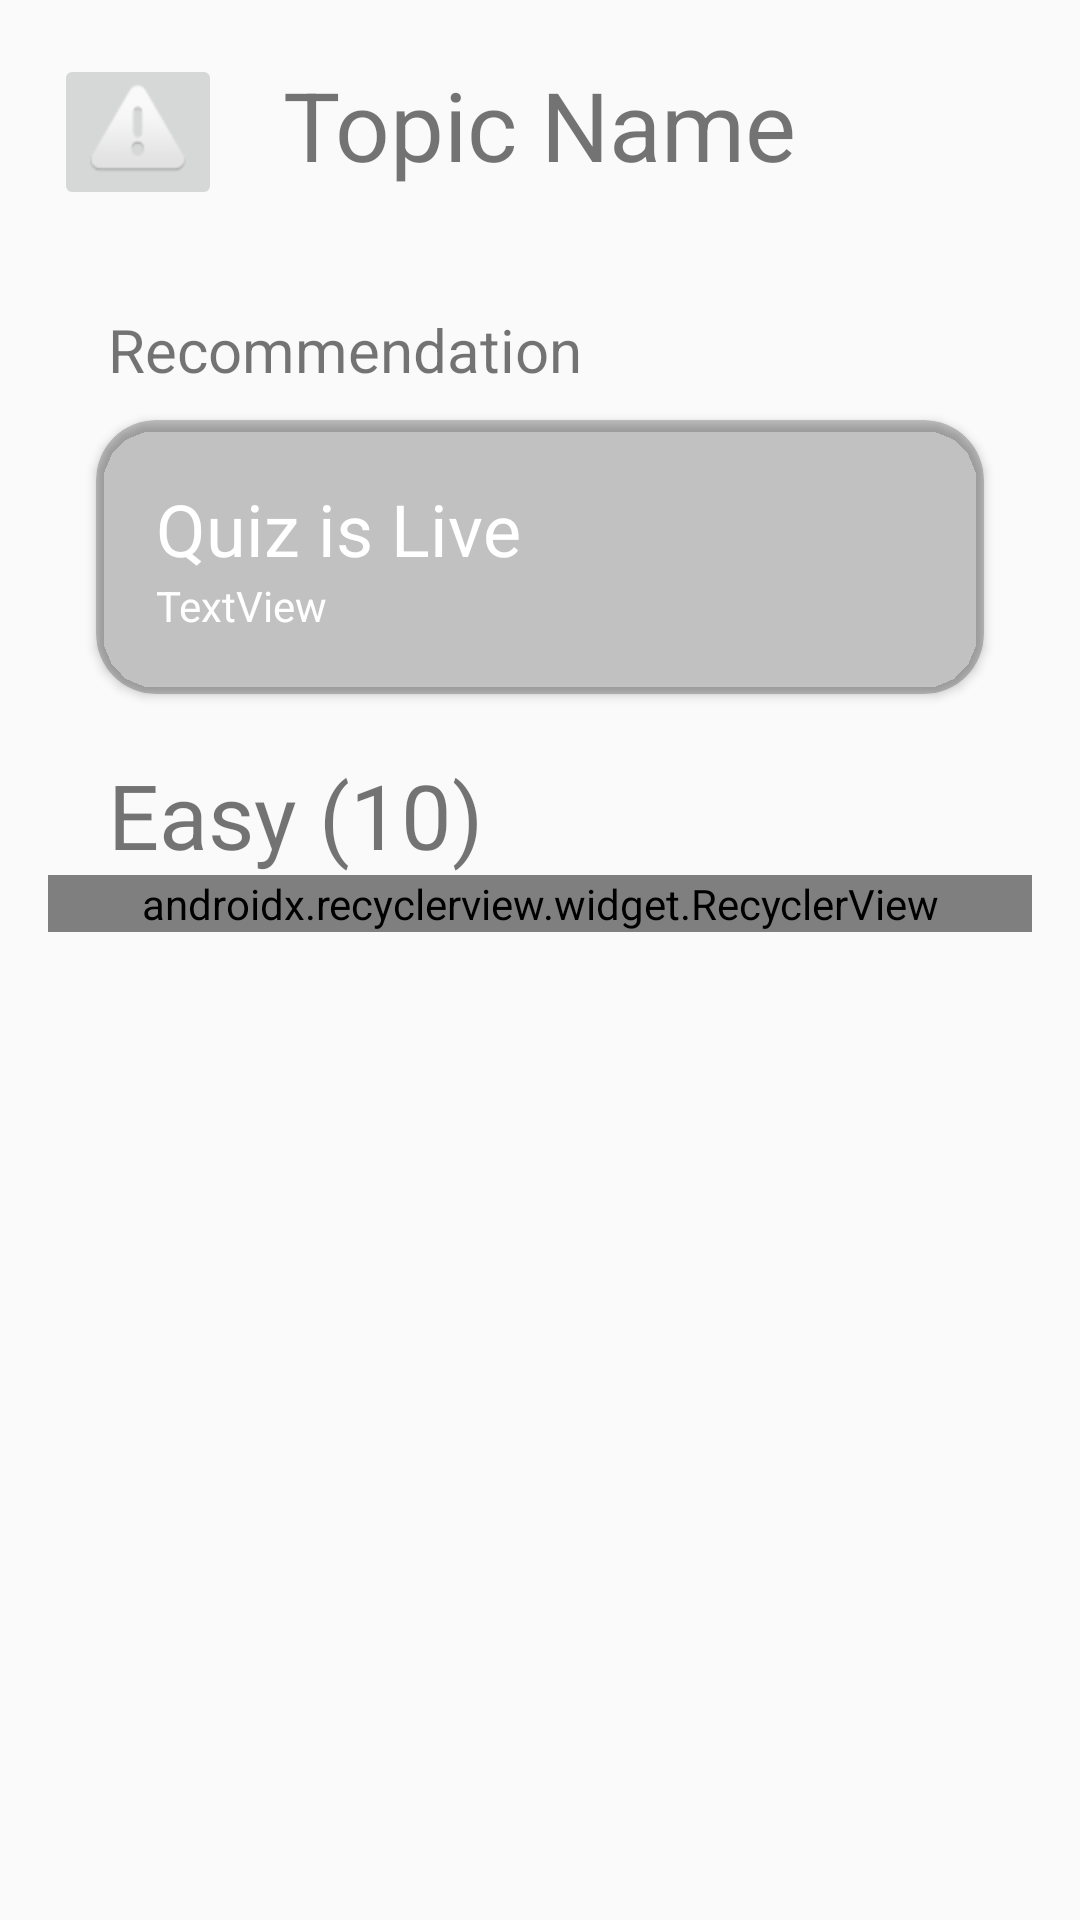

Android layout source for this screen:
<!-- AndroidManifest.xml: application theme AppTheme -->
<!-- res/layout/activity_topic.xml -->
<?xml version="1.0" encoding="utf-8"?>
<ScrollView xmlns:android="http://schemas.android.com/apk/res/android"
    xmlns:app="http://schemas.android.com/apk/res-auto"
    xmlns:tools="http://schemas.android.com/tools"
    android:layout_width="match_parent"
    android:layout_height="match_parent"
    tools:context=".TopicActivity">

    <RelativeLayout
        android:layout_width="match_parent"
        android:layout_height="wrap_content">

        <ImageButton
            android:id="@+id/backButton"
            android:layout_width="wrap_content"
            android:layout_height="wrap_content"
            android:layout_alignParentStart="true"
            android:layout_alignParentTop="true"
            android:layout_marginStart="18dp"
            android:layout_marginTop="18dp"
            app:srcCompat="@android:drawable/ic_dialog_alert" />

        <TextView
            android:id="@+id/titleTextView"
            android:layout_width="wrap_content"
            android:layout_height="wrap_content"
            android:layout_alignParentTop="true"
            android:layout_centerHorizontal="true"
            android:layout_marginTop="20dp"
            android:text="Topic Name"
            android:textSize="32sp" />

        <TextView
            android:id="@+id/recommendationCardTitle"
            android:layout_width="wrap_content"
            android:layout_height="wrap_content"
            android:layout_below="@id/titleTextView"
            android:layout_marginStart="36dp"
            android:layout_marginTop="40dp"
            android:text="Recommendation"
            android:textSize="20sp" />

        <include
            android:id="@+id/recommendationCardLayout"
            layout="@layout/livequizlayout"
            android:layout_width="match_parent"
            android:layout_height="wrap_content"
            android:layout_below="@+id/recommendationCardTitle"
            android:layout_marginEnd="32dp"
            android:layout_marginStart="32dp"
            android:layout_marginTop="10dp" />

        <TextView
            android:id="@+id/quizRecyclerViewTitle"
            android:layout_width="wrap_content"
            android:layout_height="wrap_content"
            android:layout_below="@id/recommendationCardLayout"
            android:layout_marginStart="36dp"
            android:layout_marginTop="20dp"
            android:text="Easy (10)"
            android:textSize="30sp" />


        <android.support.v7.widget.RecyclerView
            android:id="@+id/quizRecyclerView"
            android:layout_width="match_parent"
            android:layout_height="wrap_content"
            android:layout_below="@+id/quizRecyclerViewTitle"
            android:layout_marginEnd="16dp"
            android:layout_marginStart="16dp"
            app:spanCount="2"
            tools:itemCount="4"
            android:orientation="vertical"
            app:layoutManager="android.support.v7.widget.GridLayoutManager"
            tools:listitem="@layout/trendinglayout" />

    </RelativeLayout>
</ScrollView>
<!-- res/layout/livequizlayout.xml (included above) -->
<?xml version="1.0" encoding="utf-8"?>
<android.support.v7.widget.CardView xmlns:android="http://schemas.android.com/apk/res/android"
    xmlns:app="http://schemas.android.com/apk/res-auto"
    xmlns:card_view="http://schemas.android.com/tools"
    android:id="@+id/cardBackground"
    android:layout_width="match_parent"
    android:layout_height="wrap_content"
    android:layout_alignParentBottom="true"
    android:layout_alignParentStart="true"
    android:layout_marginBottom="16dp"
    android:layout_marginEnd="16dp"
    android:layout_marginStart="16dp"
    android:layout_marginTop="16dp"
    app:cardCornerRadius="20dp"
    card_view:cardBackgroundColor="#33000000">

    <RelativeLayout
        android:layout_width="match_parent"
        android:layout_height="wrap_content"
        android:padding="20dp">

        <TextView
            android:id="@+id/textView"
            android:layout_width="wrap_content"
            android:layout_height="wrap_content"
            android:layout_alignParentStart="true"
            android:layout_alignParentTop="true"
            android:text="Quiz is Live"
            android:textColor="@color/colorWhite"
            android:textSize="24sp" />

        <TextView
            android:id="@+id/textView2"
            android:layout_width="wrap_content"
            android:layout_height="wrap_content"
            android:layout_alignStart="@+id/textView"
            android:layout_below="@+id/textView"
            android:text="TextView"
            android:textColor="@color/colorWhite" />
    </RelativeLayout>
</android.support.v7.widget.CardView>
<!-- res/layout/trendinglayout.xml (included above) -->
<?xml version="1.0" encoding="utf-8"?>
<carbon.widget.FrameLayout xmlns:android="http://schemas.android.com/apk/res/android"
    xmlns:app="http://schemas.android.com/apk/res-auto"
    android:layout_width="match_parent"
    android:layout_height="wrap_content"
    android:layout_margin="8dp"
    app:carbon_cornerRadius="6dp"
    app:carbon_elevation="10dp"
    android:id="@+id/cardBackground"
    app:carbon_elevationShadowColor="#000">
    
    
    
    
    
    
    
    

    <RelativeLayout
        android:layout_width="match_parent"
        android:layout_height="wrap_content"
        android:padding="30dp">

        <TextView
            android:id="@+id/textView"
            android:layout_width="wrap_content"
            android:layout_height="wrap_content"
            android:layout_below="@+id/imageView"
            android:layout_centerHorizontal="true"
            android:textColor="@color/colorWhite"
            android:textSize="24sp" />

        <TextView
            android:id="@+id/textView2"
            android:layout_width="wrap_content"
            android:layout_height="wrap_content"
            android:layout_below="@+id/textView"
            android:layout_centerHorizontal="true"
            android:textColor="@color/colorWhite" />

        <ImageView
            android:id="@+id/imageView"
            android:layout_width="30dp"
            android:layout_height="32dp"
            android:layout_alignParentTop="true"
            android:layout_centerHorizontal="true"
            app:srcCompat="@android:drawable/btn_star_big_on" />
    </RelativeLayout>
</carbon.widget.FrameLayout>
<!-- resources referenced by this layout -->
<resources>
  <color name="colorWhite">#fff</color>
  <style name="AppTheme" parent="Theme.AppCompat.Light.NoActionBar">
          
          <item name="android:windowNoTitle">true</item>
          <item name="android:windowFullscreen">true</item>
          <item name="colorPrimary">@color/colorPrimary</item>
          <item name="colorPrimaryDark">@color/colorPrimaryDark</item>
          <item name="colorAccent">@color/colorAccent</item>
      </style>
  <color name="colorPrimary">#fff</color>
  <color name="colorPrimaryDark">#303F9F</color>
  <color name="colorAccent">#FF4081</color>
</resources>
